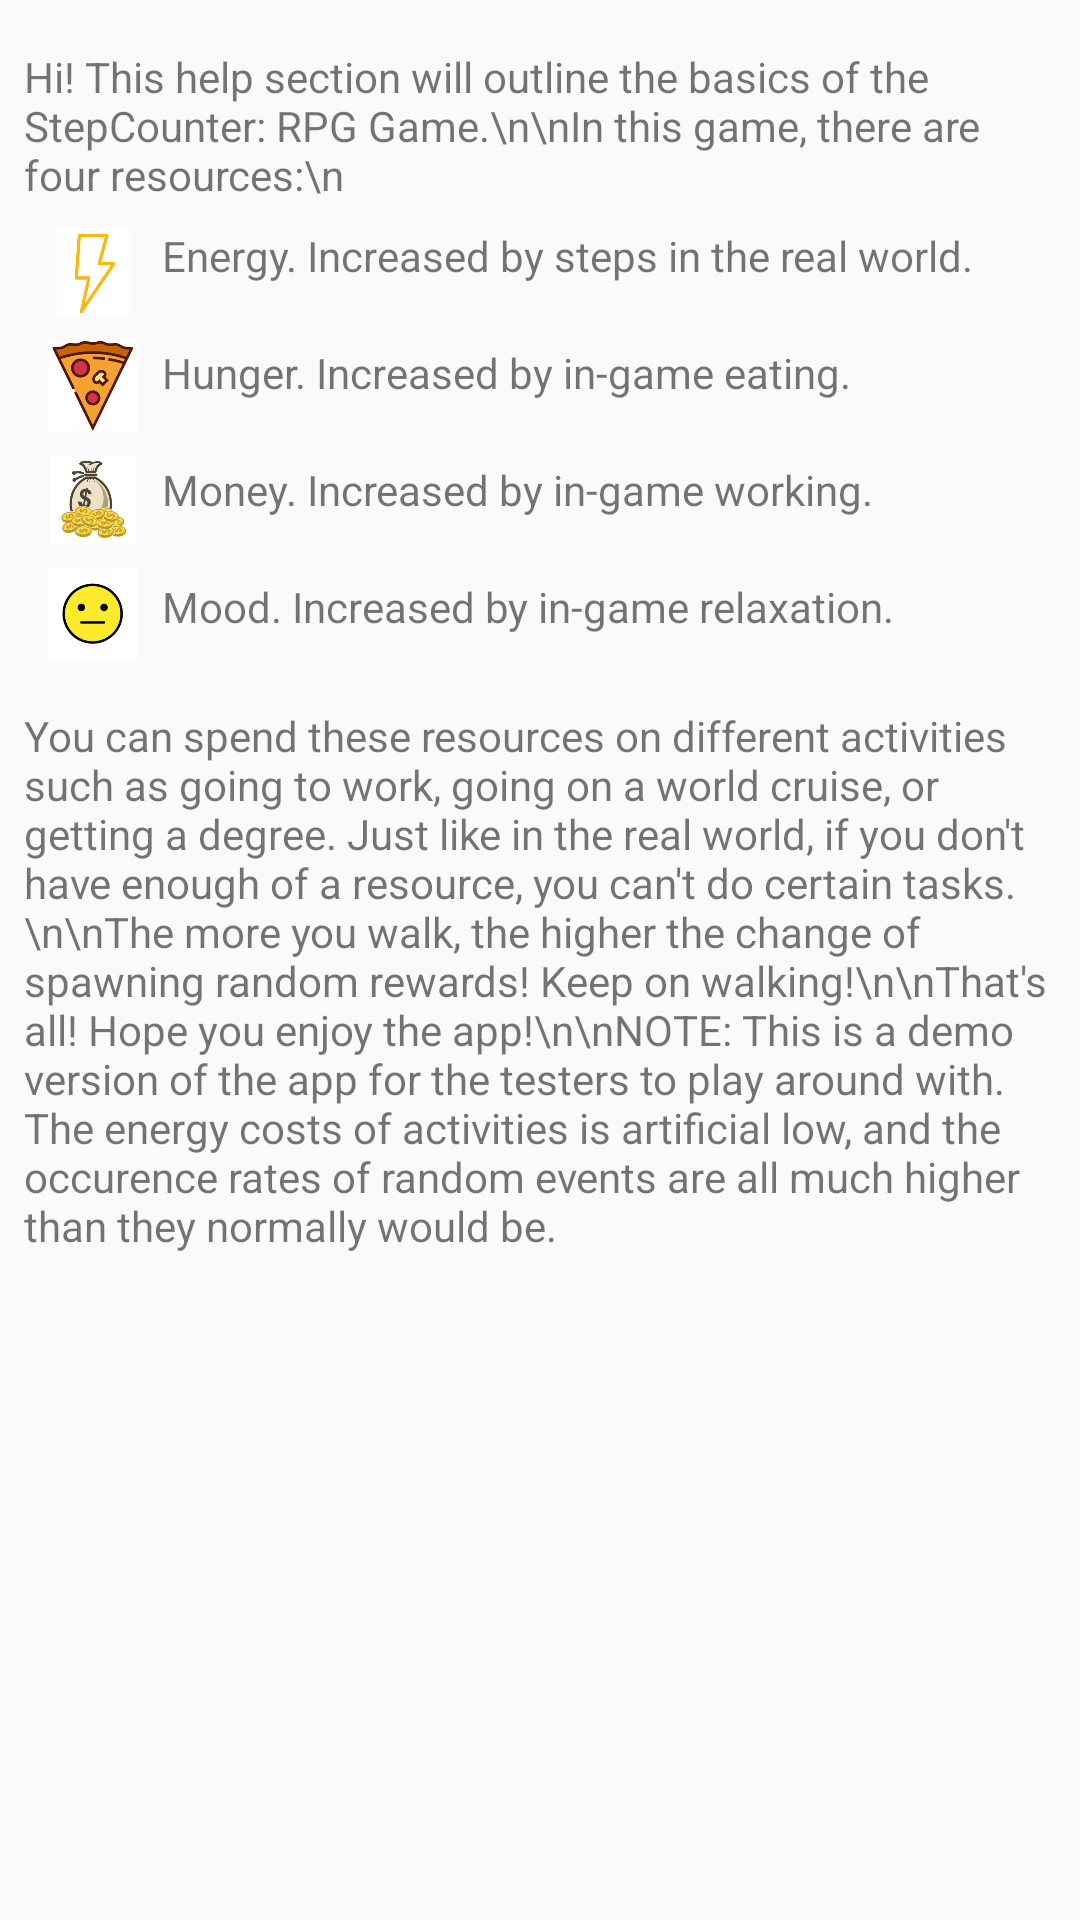

This screen was rendered from an Android layout file. Write that file and the resources it references.
<!-- AndroidManifest.xml: application theme AppTheme -->
<!-- res/layout/fragment_help.xml -->
<?xml version="1.0" encoding="utf-8"?>
<ScrollView xmlns:android="http://schemas.android.com/apk/res/android"
    xmlns:app="http://schemas.android.com/apk/res-auto"
    xmlns:tools="http://schemas.android.com/tools"
    android:layout_width="match_parent"
    android:layout_height="match_parent">
<androidx.constraintlayout.widget.ConstraintLayout
    xmlns:android="http://schemas.android.com/apk/res/android"
    xmlns:app="http://schemas.android.com/apk/res-auto"
    xmlns:tools="http://schemas.android.com/tools"
    android:layout_width="match_parent"
    android:layout_height="match_parent"
    android:padding="8dp">

    <TextView
        android:id="@+id/firstHelpTextView"
        android:layout_width="wrap_content"
        android:layout_height="wrap_content"
        android:layout_marginTop="8dp"
        android:text="Hi! This help section will outline the basics of the StepCounter: RPG Game.\n\nIn this game, there are four resources:\n"
        app:layout_constraintStart_toStartOf="parent"
        app:layout_constraintTop_toTopOf="parent" />

    <ImageView
        android:id="@+id/energyHelpImageView"
        android:layout_width="30dp"
        android:layout_height="30dp"
        android:layout_marginStart="8dp"
        android:layout_marginTop="8dp"
        android:src="@mipmap/resource_energy"
        app:layout_constraintStart_toStartOf="parent"
        app:layout_constraintTop_toBottomOf="@+id/firstHelpTextView" />

    <TextView
        android:id="@+id/energyHelpTextView"
        android:layout_width="wrap_content"
        android:layout_height="wrap_content"
        android:layout_marginStart="8dp"
        android:layout_marginTop="8dp"
        android:text="Energy. Increased by steps in the real world."
        app:layout_constraintStart_toEndOf="@+id/energyHelpImageView"
        app:layout_constraintTop_toBottomOf="@+id/firstHelpTextView" />

    <ImageView
        android:id="@+id/hungerHelpImageView"
        android:layout_width="30dp"
        android:layout_height="30dp"
        android:layout_marginStart="8dp"
        android:layout_marginTop="8dp"
        android:src="@mipmap/resource_food"
        app:layout_constraintStart_toStartOf="parent"
        app:layout_constraintTop_toBottomOf="@+id/energyHelpImageView" />

    <TextView
        android:id="@+id/hungerHelpTextView"
        android:layout_width="wrap_content"
        android:layout_height="wrap_content"
        android:layout_marginStart="8dp"
        android:layout_marginTop="20dp"
        android:text="Hunger. Increased by in-game eating."
        app:layout_constraintStart_toEndOf="@+id/hungerHelpImageView"
        app:layout_constraintTop_toBottomOf="@+id/energyHelpTextView" />

    <ImageView
        android:id="@+id/moneyHelpImageView"
        android:layout_width="30dp"
        android:layout_height="30dp"
        android:layout_marginStart="8dp"
        android:layout_marginTop="8dp"
        android:src="@mipmap/resource_money"
        app:layout_constraintStart_toStartOf="parent"
        app:layout_constraintTop_toBottomOf="@+id/hungerHelpImageView" />

    <TextView
        android:id="@+id/moneyHelpTextView"
        android:layout_width="wrap_content"
        android:layout_height="wrap_content"
        android:layout_marginStart="8dp"
        android:layout_marginTop="20dp"
        android:text="Money. Increased by in-game working."
        app:layout_constraintStart_toEndOf="@+id/moneyHelpImageView"
        app:layout_constraintTop_toBottomOf="@+id/hungerHelpTextView" />

    <ImageView
        android:id="@+id/moodHelpImageView"
        android:layout_width="30dp"
        android:layout_height="30dp"
        android:layout_marginStart="8dp"
        android:layout_marginTop="8dp"
        android:src="@mipmap/resource_mood"
        app:layout_constraintStart_toStartOf="parent"
        app:layout_constraintTop_toBottomOf="@+id/moneyHelpImageView" />

    <TextView
        android:id="@+id/moodHelpTextView"
        android:layout_width="wrap_content"
        android:layout_height="wrap_content"
        android:layout_marginStart="8dp"
        android:layout_marginTop="20dp"
        android:text="Mood. Increased by in-game relaxation."
        app:layout_constraintStart_toEndOf="@+id/moodHelpImageView"
        app:layout_constraintTop_toBottomOf="@+id/moneyHelpTextView" />

    <TextView
        android:id="@+id/lastHelpTextView"
        android:layout_width="wrap_content"
        android:layout_height="wrap_content"
        android:layout_marginTop="16dp"
        android:text="You can spend these resources on different activities such as going to work, going on a world cruise, or getting a degree. Just like in the real world, if you don't have enough of a resource, you can't do certain tasks.\n\nThe more you walk, the higher the change of spawning random rewards! Keep on walking!\n\nThat's all! Hope you enjoy the app!\n\nNOTE: This is a demo version of the app for the testers to play around with. The energy costs of activities is artificial low, and the occurence rates of random events are all much higher than they normally would be."
        app:layout_constraintStart_toStartOf="parent"
        app:layout_constraintTop_toBottomOf="@+id/moodHelpImageView" />

</androidx.constraintlayout.widget.ConstraintLayout>
</ScrollView>
<!-- resources referenced by this layout -->
<resources>
  <!-- mipmap resource_energy: jpg bitmap (mipmap-xxxhdpi, 19283 bytes) -->
  <!-- mipmap resource_food: jpg bitmap (mipmap-xxxhdpi, 18407 bytes) -->
  <!-- mipmap resource_money: jpg bitmap (mipmap-xxxhdpi, 24077 bytes) -->
  <!-- mipmap resource_mood: jpg bitmap (mipmap-xxxhdpi, 14287 bytes) -->
  <style name="AppTheme" parent="Theme.AppCompat.Light.DarkActionBar">
          
          <item name="colorPrimary">@color/colorPrimary</item>
          <item name="colorPrimaryDark">@color/colorPrimaryDark</item>
          <item name="colorAccent">@color/colorAccent</item>
  
      </style>
  <color name="colorPrimary">#6200EE</color>
  <color name="colorPrimaryDark">#000000</color>
  <color name="colorAccent">#03DAC5</color>
</resources>
